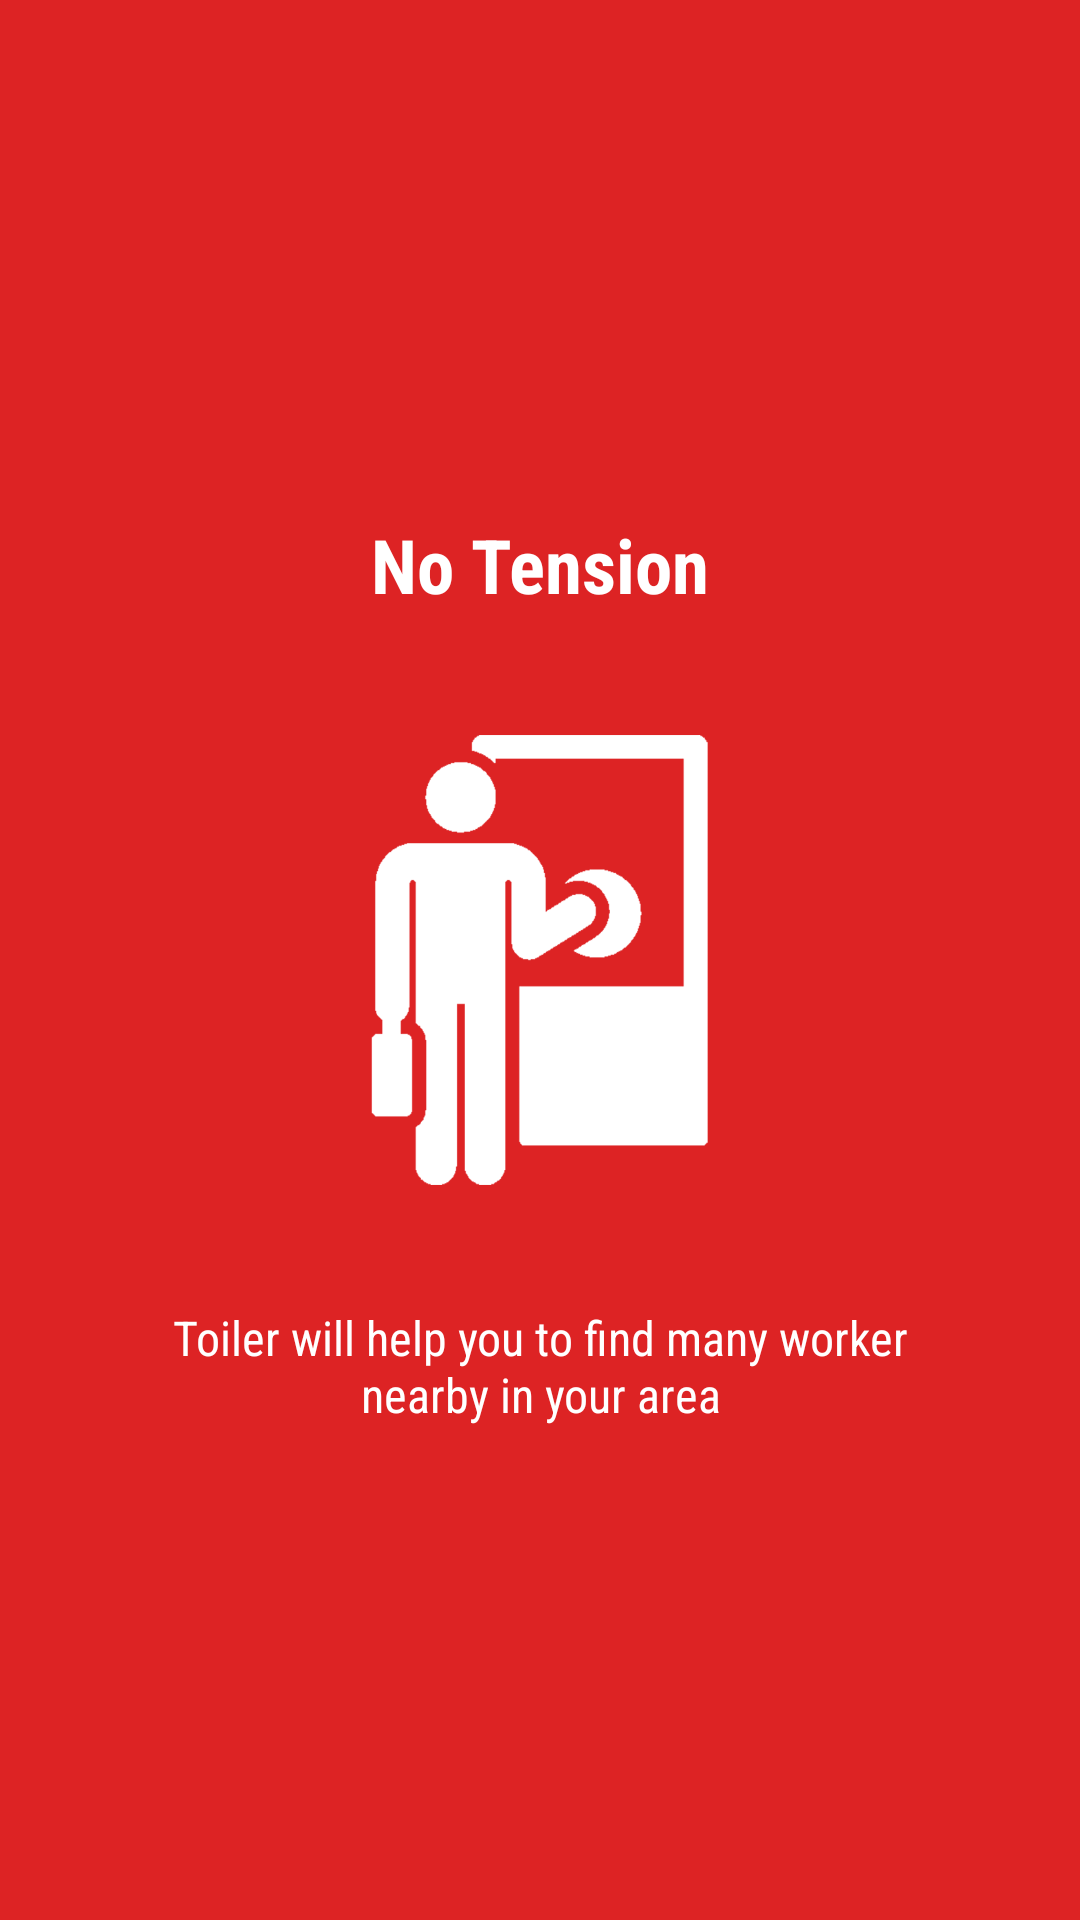

The Android layout XML behind this screen, and the referenced resources:
<!-- AndroidManifest.xml: application theme AppTheme -->
<!-- res/layout/slide2.xml -->
<?xml version="1.0" encoding="utf-8"?>
<RelativeLayout xmlns:android="http://schemas.android.com/apk/res/android"
    android:layout_width="match_parent"
    android:layout_height="match_parent"
    android:background="#DD2324">

    <ImageView
        android:id="@+id/imageView21"
        android:layout_width="150dp"
        android:layout_height="150dp"
        android:src="@drawable/introtwo"
        android:layout_centerVertical="true"
        android:layout_centerHorizontal="true" />

    <TextView
        android:id="@+id/textView35"
        android:layout_width="wrap_content"
        android:layout_height="wrap_content"
        android:layout_above="@+id/imageView21"
        android:layout_centerHorizontal="true"
        android:layout_marginBottom="40dp"
        android:fontFamily="sans-serif-condensed"
        android:text="@string/slide_2_title"
        android:textColor="@android:color/white"
        android:textSize="25sp"
        android:textStyle="bold" />

    <TextView
        android:id="@+id/textView39"
        android:layout_width="wrap_content"
        android:layout_height="wrap_content"
        android:layout_alignParentLeft="true"
        android:layout_alignParentStart="true"
        android:layout_below="@+id/imageView21"
        android:layout_marginTop="40dp"
        android:fontFamily="sans-serif-condensed"
        android:paddingLeft="40dp"
        android:paddingRight="40dp"
        android:text="@string/slide_2_desc"
        android:textAlignment="center"
        android:textColor="@android:color/white"
        android:textSize="16dp" />

</RelativeLayout>
<!-- resources referenced by this layout -->
<resources>
  <!-- drawable introtwo: png bitmap (drawable, 17299 bytes) -->
  <string name="slide_2_desc">Toiler will help you to find many worker nearby in your area</string>
  <string name="slide_2_title">No Tension </string>
  <style name="AppTheme" parent="Theme.AppCompat.Light.DarkActionBar">
          
          <item name="colorPrimary">@color/colorPrimary</item>
          <item name="colorPrimaryDark">@color/colorPrimaryDark</item>
          <item name="colorAccent">@color/colorAccent</item>
      </style>
  <color name="colorPrimary">#DD2324</color>
  <color name="colorPrimaryDark">#DD2324</color>
  <color name="colorAccent">#ff4a40</color>
</resources>
